Run: headless pygame with SDL's dummy video driver; simulated clock (each Clock.tick advances the game by its frame time, no real sleeping); random seed 0; keys injected as events and as key.get_pressed() state; no mouse input.
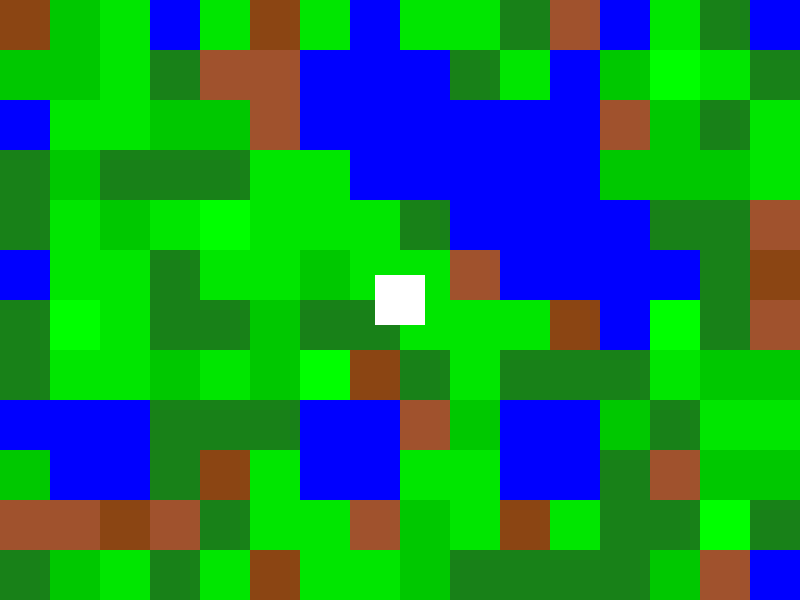
Frame 1 of 4 · flips 1–60 · no input
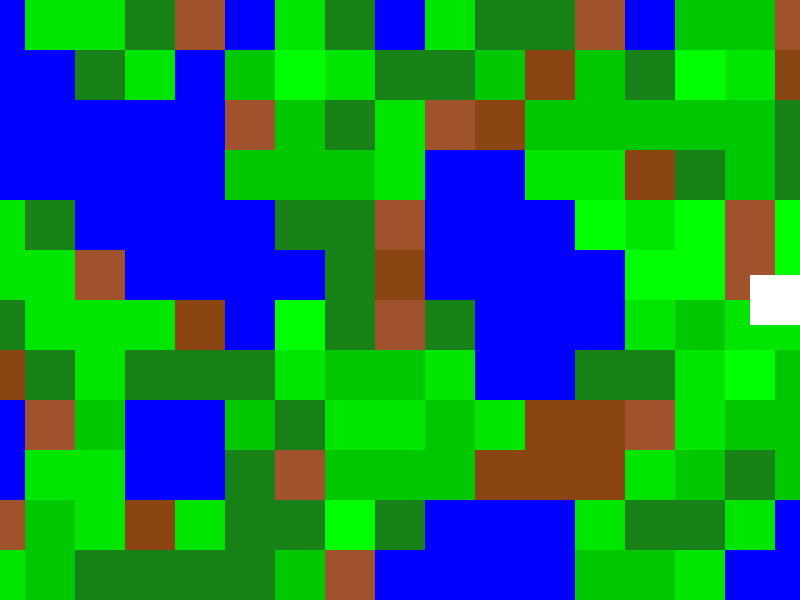
Frame 2 of 4 · flips 61–180 · tapped SPACE, RETURN · held RIGHT (→), D
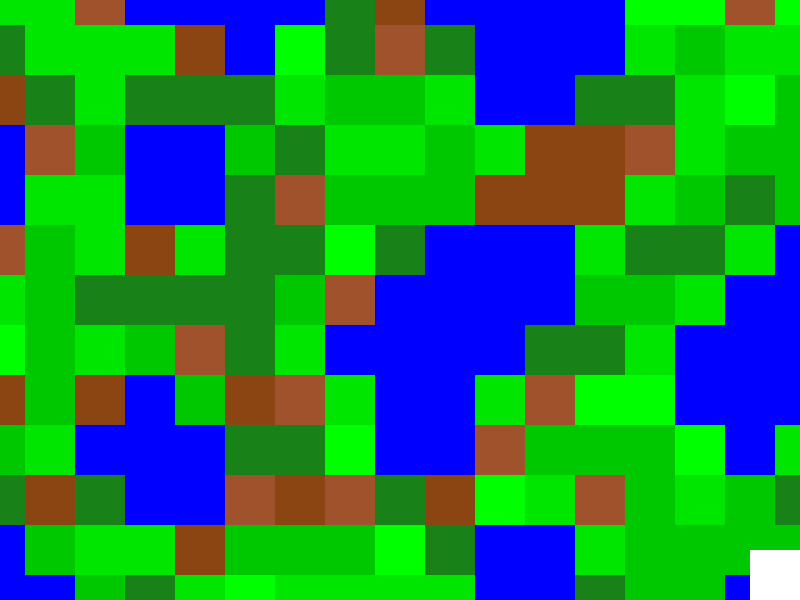
Frame 3 of 4 · flips 181–300 · held DOWN (↓), S
Frame 4 of 4 · flips 301–420 · held LEFT (←), A, UP (↑), W · screen same as frame 1, image omitted

The pygame program that drew these frames:

import pygame
import sys
import random

pygame.init()

# Colors
BLACK = (0, 0, 0)
WHITE = (255, 255, 255)
RED = (255, 0, 0)
GRASS = (0, 255, 0)
GRASS2 = (0, 230, 0)
GRASS3 = (0, 200, 0)
GRASS4 = (24, 129, 24)
WATER = (0, 0, 255)
DIRT = (139, 69, 19)
DIRT2 = (160, 82, 45)

# Other constants
TILE_SIZE = 50
FPS = 30
SCREEN_WIDTH = 800
SCREEN_HEIGHT = 600
PLAYER_SIZE = 50
MAP_WIDTH = 64
MAP_HEIGHT = 48

# Create screen
screen = pygame.display.set_mode((SCREEN_WIDTH, SCREEN_HEIGHT))
pygame.display.set_caption("Pocket RPG")


class Tile(pygame.sprite.Sprite):
    def __init__(self, color, x, y):
        super().__init__()
        self.image = pygame.Surface([TILE_SIZE, TILE_SIZE])
        self.image.fill(color)
        self.rect = self.image.get_rect()
        self.rect.topleft = x, y


class Player(pygame.sprite.Sprite):
    def __init__(self):
        super().__init__()
        self.image = pygame.Surface([PLAYER_SIZE, PLAYER_SIZE])
        self.image.fill(WHITE)
        self.rect = self.image.get_rect()
        self.rect.center = (SCREEN_WIDTH // 2, SCREEN_HEIGHT // 2)
        new_rect = self.rect.copy()
        self.pos = pygame.Vector2(self.rect.center)
        self.speed = 5
        self.velocity = pygame.Vector2(0, 0)
        self.pos += self.velocity

    def update(self, keys, map_data, camera_rect):
        new_rect = self.rect.copy()
        if self.is_on_water(map_data, new_rect):
            self.velocity.x = 0
            self.velocity.y = 0


        if keys[pygame.K_LEFT]:
            self.velocity.x = -self.speed
        elif keys[pygame.K_RIGHT]:
            self.velocity.x = self.speed
        else:
            self.velocity.x = 0

        if keys[pygame.K_UP]:
            self.velocity.y = -self.speed
        elif keys[pygame.K_DOWN]:
            self.velocity.y = self.speed
        else:
            self.velocity.y = 0

        self.pos += self.velocity
        self.rect.center = (int(self.pos.x), int(self.pos.y))

        # Prevent player from moving out of bounds
        self.rect.x = max(0, min(self.rect.x, SCREEN_WIDTH - PLAYER_SIZE))
        self.rect.y = max(0, min(self.rect.y, SCREEN_HEIGHT - PLAYER_SIZE))

        # Update camera to follow the player smoothly
        camera_rect.center = self.rect.center
        self.update_camera_bounds(camera_rect)

    def is_on_water(self, map_data, rect):
        """Check if any corner of the player is on a water tile."""
        corners = [
            (rect.left, rect.top),
            (rect.right, rect.top),
            (rect.left, rect.bottom),
            (rect.right, rect.bottom)
        ]

        for corner in corners:
            tile_x = corner[0] // TILE_SIZE
            tile_y = corner[1] // TILE_SIZE
            if 0 <= tile_x < MAP_WIDTH and 0 <= tile_y < MAP_HEIGHT:
                if map_data[tile_y][tile_x] == WATER:
                    return True
        return False

    def update_camera_bounds(self, camera_rect):
        """Clamp the camera to keep it within the bounds of the map."""
        camera_rect.left = max(0, camera_rect.left)
        camera_rect.top = max(0, camera_rect.top)
        camera_rect.right = min(MAP_WIDTH * TILE_SIZE, camera_rect.right)
        camera_rect.bottom = min(MAP_HEIGHT * TILE_SIZE, camera_rect.bottom)


def smooth_map(map_data, iterations=2):
    for _ in range(iterations):
        new_map = [[tile for tile in row] for row in map_data]
        for y in range(MAP_HEIGHT):
            for x in range(MAP_WIDTH):
                if x > 0 and x < MAP_WIDTH - 1 and y > 0 and y < MAP_HEIGHT - 1:
                    water_count = sum(1 for dy in [-1, 0, 1] for dx in [-1, 0, 1]
                                      if map_data[y + dy][x + dx] == WATER)
                    if water_count >= 5:
                        new_map[y][x] = WATER
                    elif water_count <= 3:
                        new_map[y][x] = GRASS
        map_data = new_map
    return map_data


def generate_map():
    # Initialize the map with random tiles (water or land)
    map_data = [[GRASS if random.random() > 0.4 else WATER for _ in range(MAP_WIDTH)] for _ in range(MAP_HEIGHT)]

    # Apply the Cellular Automata rules to improve the map's structure
    for _ in range(5):  # Run multiple iterations to smooth the map
        map_data = cellular_automata(map_data)

    # Replace some grass with dirt, grass2, etc., for variety
    for y in range(MAP_HEIGHT):
        for x in range(MAP_WIDTH):
            if map_data[y][x] != WATER:
                rand = random.random()
                if rand < 0.1:
                    map_data[y][x] = DIRT
                elif rand < 0.2:
                    map_data[y][x] = DIRT2
                elif rand < 0.5:
                    map_data[y][x] = GRASS2
                elif rand < 0.7:
                    map_data[y][x] = GRASS3
                elif rand < 0.9:
                    map_data[y][x] = GRASS4

    return map_data


def cellular_automata(map_data):
    new_map = [[tile for tile in row] for row in map_data]

    for y in range(1, MAP_HEIGHT - 1):
        for x in range(1, MAP_WIDTH - 1):
            # Count the number of adjacent water tiles
            water_count = sum(1 for dy in [-1, 0, 1] for dx in [-1, 0, 1] if map_data[y + dy][x + dx] == WATER)

            # Apply the rules: if too many water tiles, make this a water tile
            if water_count >= 5:
                new_map[y][x] = WATER
            elif water_count <= 3:
                new_map[y][x] = GRASS

    return new_map


def render_map(map_data, camera_rect, player_rect):
    tiles = pygame.sprite.Group()

    # Calculate visible range with a buffer around the player
    player_x, player_y = player_rect.centerx, player_rect.centery
    start_col = max(0, (player_x // TILE_SIZE) - 10)
    end_col = min(MAP_WIDTH, (player_x // TILE_SIZE) + 10)
    start_row = max(0, (player_y // TILE_SIZE) - 7)
    end_row = min(MAP_HEIGHT, (player_y // TILE_SIZE) + 7)
    
    # Only render tiles around the player
    for row in range(start_row, end_row):
        for col in range(start_col, end_col):
            x = col * TILE_SIZE - camera_rect.x
            y = row * TILE_SIZE - camera_rect.y
            tile = Tile(map_data[row][col], x, y)
            tiles.add(tile)
            
    return tiles


# Setup
player = Player()
all_sprites = pygame.sprite.Group()
all_sprites.add(player)

map_data = generate_map()

# Make sure player doesn't spawn on water
valid_start = False
while not valid_start:
    start_x = random.randint(0, MAP_WIDTH - 1)
    start_y = random.randint(0, MAP_HEIGHT - 1)
    if map_data[start_y][start_x] != WATER:
        player.rect.centerx = start_x * TILE_SIZE + TILE_SIZE // 2
        player.rect.centery = start_y * TILE_SIZE + TILE_SIZE // 2
        valid_start = True

camera_rect = pygame.Rect(0, 0, SCREEN_WIDTH, SCREEN_HEIGHT)
clock = pygame.time.Clock()

# Main game loop
while True:
    for event in pygame.event.get():
        if event.type == pygame.QUIT:
            pygame.quit()
            sys.exit()

    keys = pygame.key.get_pressed()
    player.update(keys, map_data, camera_rect)

    screen.fill(BLACK)

    tiles = render_map(map_data, camera_rect, player.rect)
    tiles.draw(screen)

    all_sprites.draw(screen)

    pygame.display.flip()
    clock.tick(FPS)

pygame.quit()
sys.exit()
